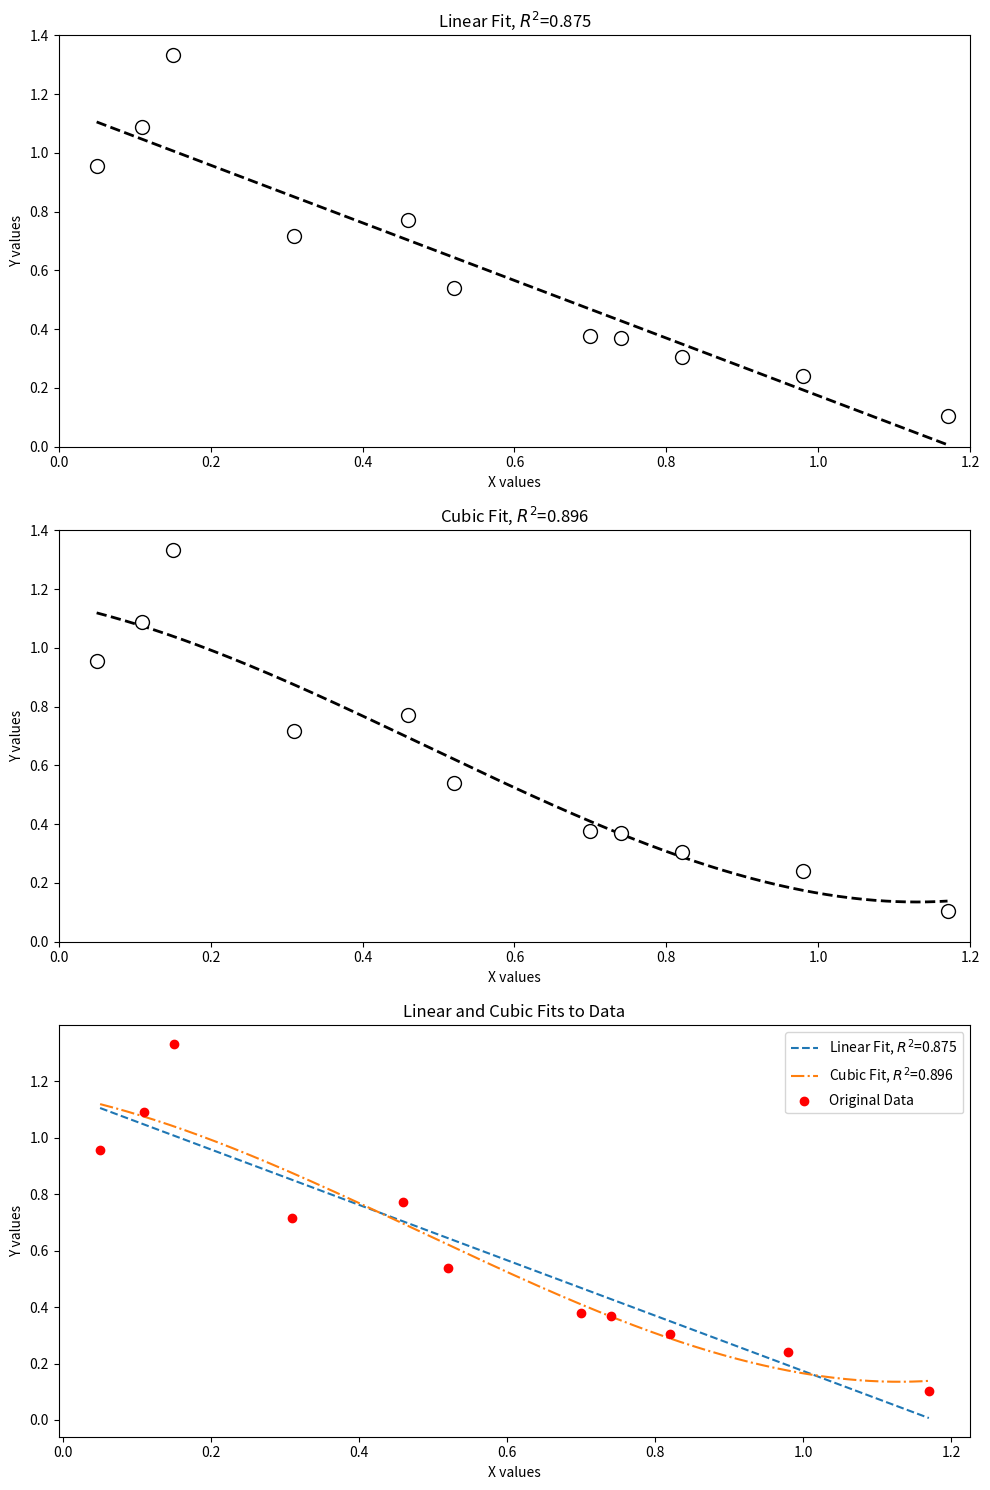

Python code for this plot:
# region imports
import numpy as np
from scipy.optimize import curve_fit
import matplotlib.pyplot as pyplot
from math import floor, ceil
import time

# region functions
def RSquared(x, y, coeff):
    '''
    Calculate the R-squared value for a set of x,y data and a LeastSquares fit with polynomial having coefficients.
    '''
    AvgY = np.mean(y)
    SSTot = sum((yi - AvgY) ** 2 for yi in y)
    SSRes = sum((yi - Poly(xi, *coeff)) ** 2 for xi, yi in zip(x, y))
    RSq = 1 - SSRes / SSTot  # Calculate R-squared value
    return RSq

def Poly(xdata, *a):
    '''
    Calculate the value for a polynomial given xdata and coefficients of the polynomial.
    '''
    y = np.zeros_like(xdata)
    for i, ai in enumerate(a):
        y += ai * xdata ** i
    return y

def PlotLeastSquares(x, y, coeff, showpoints=True, npoints=500):
    '''
    Makes a formatted plot for a polynomial fit to the x,y data.
    '''
    Xmin, Xmax = min(x), max(x)
    Ymin, Ymax = min(y), max(y)

    xvals = np.linspace(Xmin, Xmax, npoints)
    yvals = Poly(xvals, *coeff)

    RSq = RSquared(x, y, coeff)  # Calculate R-squared value for the plot

    pyplot.plot(xvals, yvals, linestyle='dashed', color='black', linewidth=2)
    pyplot.title(r'$R^2={:0.3f}$'.format(RSq))
    pyplot.xlim(floor(Xmin * 10) / 10, ceil(Xmax * 10) / 10)
    pyplot.ylim(floor(Ymin), ceil(Ymax * 10) / 10)
    if showpoints:
        pyplot.plot(x, y, linestyle='none', marker='o', markerfacecolor='white', markeredgecolor='black', markersize=10)
    pyplot.xlabel('X values')
    pyplot.ylabel('Y values')
    pyplot.show()

def LeastSquaresFit(x, y, power=1):
    '''
    Fits x, y data with a polynomial of degree=power and returns the coefficients for the polynomial fit.
    '''
    coeff, _ = curve_fit(Poly, x, y, p0=np.ones(power + 1))
    return coeff


# I thought it would be cool for each graph to be on one page, so this is where I needed some extra ChatGPT help.
def main():
    x = np.array([0.05, 0.11, 0.15, 0.31, 0.46, 0.52, 0.70, 0.74, 0.82, 0.98, 1.17])
    y = np.array([0.956, 1.09, 1.332, 0.717, 0.771, 0.539, 0.378, 0.370, 0.306, 0.242, 0.104])

    # Get coefficients for linear and cubic fits
    coeff_linear = LeastSquaresFit(x, y, 1)
    coeff_cubic = LeastSquaresFit(x, y, 3)

    # Setup subplots
    fig, axs = pyplot.subplots(3, 1, figsize=(10, 15))

    # Plotting the linear fit
    PlotLeastSquaresSubplot(axs[0], x, y, coeff_linear, "Linear Fit", showpoints=True)

    # Plotting the cubic fit
    PlotLeastSquaresSubplot(axs[1], x, y, coeff_cubic, "Cubic Fit", showpoints=True)

    # Plotting both fits and original data on the same subplot
    xvals = np.linspace(min(x), max(x), 500)
    yvals_linear = Poly(xvals, *coeff_linear)
    yvals_cubic = Poly(xvals, *coeff_cubic)
    axs[2].plot(xvals, yvals_linear, label=f'Linear Fit, $R^2$={RSquared(x, y, coeff_linear):.3f}', linestyle='--')
    axs[2].plot(xvals, yvals_cubic, label=f'Cubic Fit, $R^2$={RSquared(x, y, coeff_cubic):.3f}', linestyle='-.')
    axs[2].scatter(x, y, label='Original Data', color='red', zorder=5)
    axs[2].set_title('Linear and Cubic Fits to Data')
    axs[2].set_xlabel('X values')
    axs[2].set_ylabel('Y values')
    axs[2].legend()

    pyplot.tight_layout()
    pyplot.show()

def PlotLeastSquaresSubplot(ax, x, y, coeff, title, showpoints=True, npoints=500):
    Xmin, Xmax = min(x), max(x)
    Ymin, Ymax = min(y), max(y)

    xvals = np.linspace(Xmin, Xmax, npoints)
    yvals = Poly(xvals, *coeff)

    RSq = RSquared(x, y, coeff)  # Calculate R-squared value for the plot

    ax.plot(xvals, yvals, linestyle='dashed', color='black', linewidth=2)
    ax.set_title(f'{title}, $R^2$={RSq:.3f}')
    ax.set_xlim(floor(Xmin * 10) / 10, ceil(Xmax * 10) / 10)
    ax.set_ylim(floor(Ymin), ceil(Ymax * 10) / 10)
    if showpoints:
        ax.plot(x, y, linestyle='none', marker='o', markerfacecolor='white', markeredgecolor='black', markersize=10)
    ax.set_xlabel('X values')
    ax.set_ylabel('Y values')

if __name__ == "__main__":
    main()


